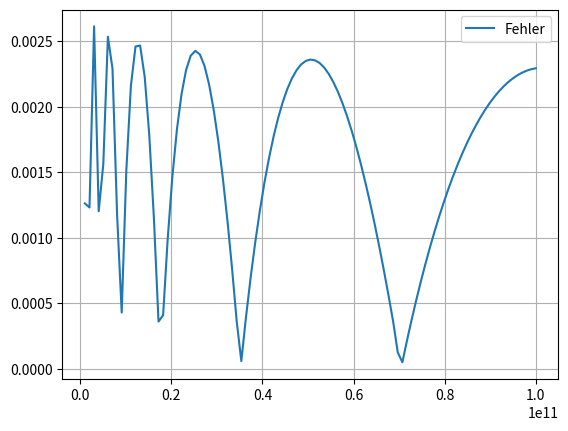

The script that saved this image:
import numpy as np
import math
import matplotlib.pyplot as plt

# used to calculate entries of the lookup-table

n = 1023
x_arr = np.geomspace(1, math.pow(2, n), n)
y_arr = np.array([math.asinh(x) for x in x_arr])
f = open("ylookupTable.txt", "a")
for i in range(0, len(x_arr)):
    f.write(str(y_arr[i]) + ",")
f.close()
f = open("xlookupTable.txt", "a")
for i in range(0, len(x_arr)):
    f.write(str(x_arr[i]) + ",")
f.close()
print(y_arr)


# exit()

def approx(x):
    if x < 0:
        return -approx(-x)
    if x == 0:
        return 0
    app = math.floor(math.log2(x))
    m1 = (y_arr[app + 1] - y_arr[app])
    m2 = (x_arr[app + 1] - x_arr[app])
    m = m1 / m2
    return m * (x - x_arr[app]) + y_arr[app]


x = np.linspace(0, 100000000000, 100)
y = np.array([math.asinh(x) for x in x])
y_approx = np.array([approx(x) for x in x])
y_err = np.abs(y - y_approx) / y
plt.plot(x, y_err, label="Fehler")
plt.legend()
plt.grid()
plt.show()
